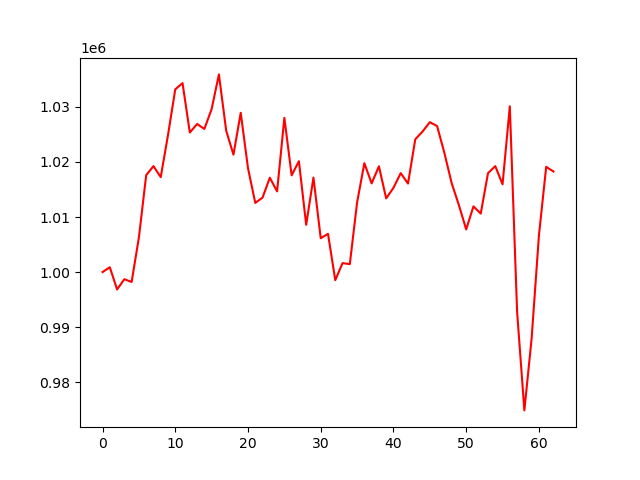

Data behind this chart, as committed beside it:
, 0
0, 1000000
1, 1000878
2, 996843
3, 998706
4, 998202
5, 1006300
6, 1017589
7, 1019241
8, 1017240
9, 1024882
10, 1033190
11, 1034309
12, 1025341
13, 1026890
14, 1025992
15, 1029595
16, 1035898
17, 1025688
18, 1021317
19, 1028922
20, 1018866
21, 1012562
22, 1013520
23, 1017136
24, 1014653
25, 1028007
26, 1017565
27, 1020133
28, 1008584
29, 1017158
30, 1006144
31, 1006943
32, 998527
33, 1001627
34, 1001434
35, 1012641
36, 1019775
37, 1016101
38, 1019203
39, 1013379
40, 1015297
41, 1017970
42, 1016073
43, 1024108
44, 1025517
45, 1027225
46, 1026511
47, 1021655
48, 1016172
49, 1012145
50, 1007741
51, 1011930
52, 1010622
53, 1017955
54, 1019243
55, 1015938
56, 1030105
57, 992823
58, 974876
59, 987963
... 3 more rows
